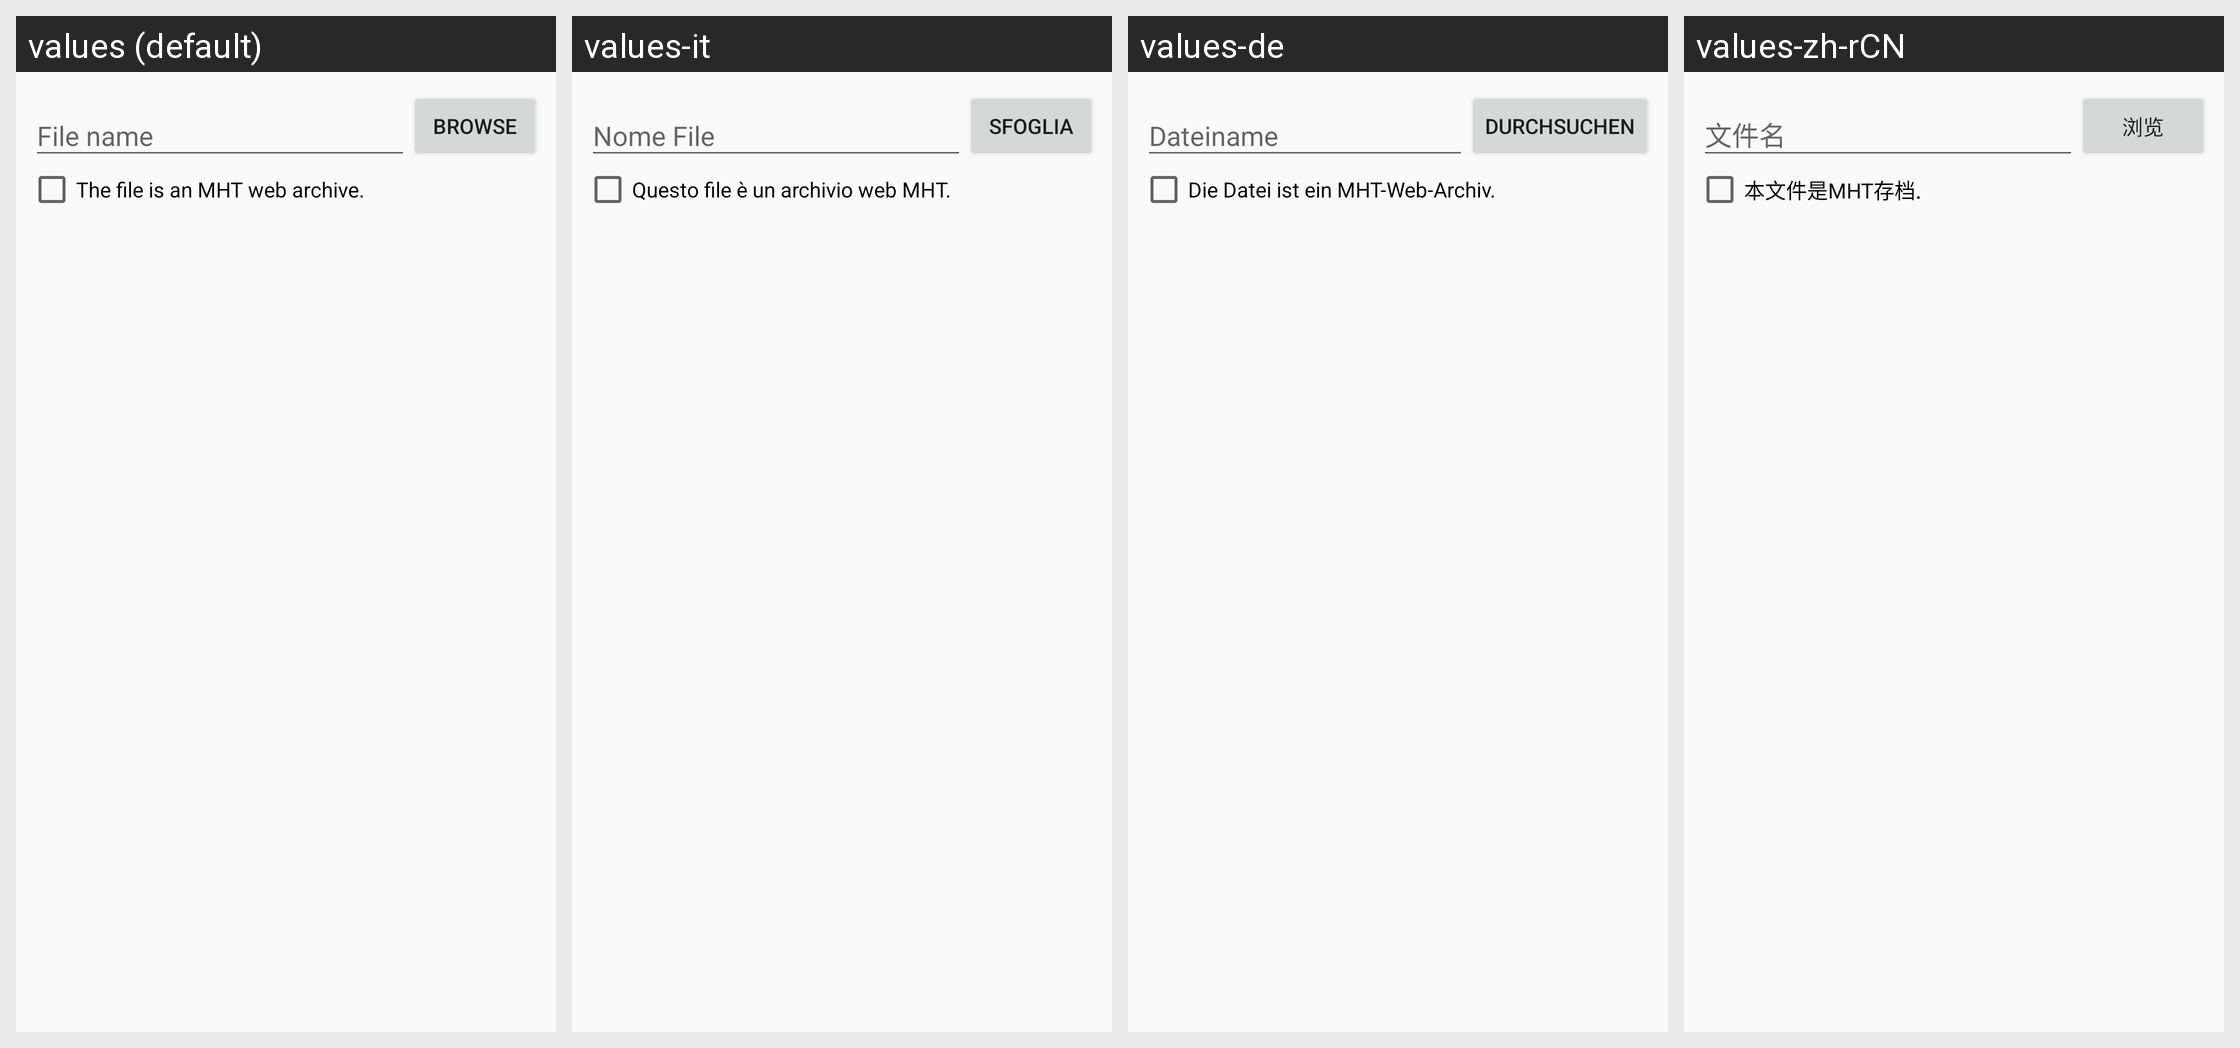

The Android screen above is rendered under several locales of the same app. Produce the string resources it draws, with the default and per-locale values.
Android screen res/layout/open_dialog.xml rendered under 4 locales, left to right: values (default), values-it, values-de, values-zh-rCN. Device: Nexus 5 (rendered at 1080×1920; each locale shown at half size, 540×960, under a caption strip naming it); theme audeonbrowser.
Other locales in the repository, not shown: values-es, values-fr, values-pt-rBR, values-ru, values-tr.
Strings drawn on this screen, with the default value and each locale's value (text and hints the layout hard-codes, and strings that could not be matched under every locale, appear in the picture but are not listed):

file_name
  values: File name
  values-it: Nome File
  values-de: Dateiname
  values-zh-rCN: 文件名

browse
  values: Browse
  values-it: Sfoglia
  values-de: durchsuchen
  values-zh-rCN: 浏览

file_is_mht
  values: The file is an MHT web archive.
  values-it: Questo file è un archivio web MHT.
  values-de: Die Datei ist ein MHT-Web-Archiv.
  values-zh-rCN: 本文件是MHT存档.
